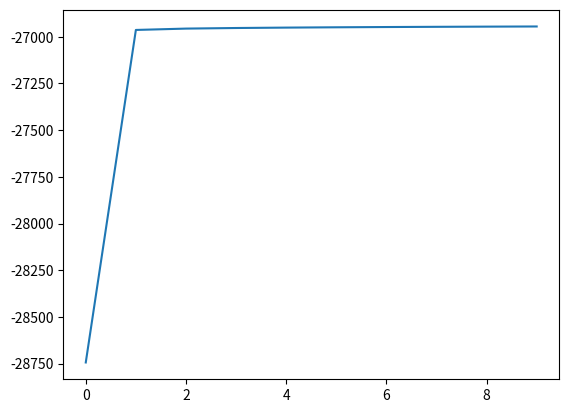

Python code for this plot:
import numpy as np

# Define CPTs
P_Q1_true = np.array([0.4, 0.6])
P_Q2xQ1_true = np.array([[0.3, 0.7], [0.2, 0.8]])
P_Y1xQ1_true = np.array([[0.1, 0.6, 0.3], [0.5, 0.1, 0.4]])
P_Y2xQ2_true = np.array([[0.5, 0.3, 0.2], [0.4, 0.2, 0.4]])
P_Y3xQ2_true = np.array([[0.4, 0.6], [0.9, 0.1]])

# Generate data
N = 10000

Y1_hat = np.zeros((N, 3))
Y2_hat = np.zeros((N, 3))
Y3_hat = np.zeros((N, 2))

for n in range(N):
    Q1 = np.random.choice([0, 1], p=P_Q1_true)
    Q2 = np.random.choice([0, 1], p=P_Q2xQ1_true[Q1, :])
    Y1 = np.random.choice([0, 1, 2], p=P_Y1xQ1_true[Q1, :])
    Y2 = np.random.choice([0, 1, 2], p=P_Y2xQ2_true[Q2, :])
    Y3 = np.random.choice([0, 1], p=P_Y3xQ2_true[Q2, :])
    
    Y1_hat[n, Y1] = 1
    Y2_hat[n, Y2] = 1
    Y3_hat[n, Y3] = 1

# EM algorithm
I = 10

# P_Q1 = np.ones((2))/2
# P_Q2xQ1 = np.ones((2, 2))/2
# P_Y1xQ1 = np.ones((2, 3))/3
# P_Y2xQ2 = np.ones((2, 3))/3
# P_Y3xQ2 = np.ones((2, 2))/2

P_Q1 = np.random.random((2)); P_Q1 = P_Q1 / P_Q1.sum()
P_Q2xQ1 = np.random.random((2, 2)); P_Q2xQ1 /= P_Q2xQ1.sum(axis=1, keepdims=True)
P_Y1xQ1 = np.random.random((2, 3)); P_Y1xQ1 /= P_Y1xQ1.sum(axis=1, keepdims=True)
P_Y2xQ2 = np.random.random((2, 3)); P_Y2xQ2 /= P_Y2xQ2.sum(axis=1, keepdims=True)
P_Y3xQ2 = np.random.random((2, 2)); P_Y3xQ2 /= P_Y3xQ2.sum(axis=1, keepdims=True)

ll = np.zeros((I))

for i in range(I):
    # E-step
    # Calculate complete probability distribution
    
    # [N, Q1, Q2, Y1, Y2, Y3]
    P = P_Q1[None, :, None, None, None, None] \
        * P_Q2xQ1[None, :, :, None, None, None] \
        * P_Y1xQ1[None, :, None, :, None, None] \
        * P_Y2xQ2[None, None, :, None, :, None] \
        * P_Y3xQ2[None, None, :, None, None, :]
    
    # Enter evidence my multiplying
    P = P \
        * Y1_hat[:, None, None, :, None, None] \
        * Y2_hat[:, None, None, None, :, None] \
        * Y3_hat[:, None, None, None, None, :]
    
    likelihood = P.sum(axis=(1, 2, 3, 4, 5))
    
    # Marginalize, unnormalized
    P_Q1 = P.sum(axis=(2, 3, 4, 5))
    P_Q2xQ1 = P.sum(axis=(3, 4, 5))
    P_Y1xQ1 = P.sum(axis=(2, 4, 5))
    P_Y2xQ2 = P.sum(axis=(1, 3, 5))
    P_Y3xQ2 = P.sum(axis=(1, 3, 4))
    
    # Normalize
    P_Q1 = P_Q1 / likelihood[:, None]
    P_Q2xQ1 = P_Q2xQ1 / likelihood[:, None, None]
    P_Y1xQ1 = P_Y1xQ1 / likelihood[:, None, None]
    P_Y2xQ2 = P_Y2xQ2 / likelihood[:, None, None]
    P_Y3xQ2 = P_Y3xQ2 / likelihood[:, None, None]
    
    # M-step
    
    # Sum over trials
    P_Q1 = P_Q1.sum(axis=0)
    P_Q2xQ1 = P_Q2xQ1.sum(axis=0)
    P_Y1xQ1 = P_Y1xQ1.sum(axis=0)
    P_Y2xQ2 = P_Y2xQ2.sum(axis=0)
    P_Y3xQ2 = P_Y3xQ2.sum(axis=0)
    
    # Normalize
    P_Q1 /= P_Q1.sum()
    P_Q2xQ1 /= P_Q2xQ1.sum(axis=1, keepdims=True)
    P_Y1xQ1 /= P_Y1xQ1.sum(axis=1, keepdims=True)
    P_Y2xQ2 /= P_Y2xQ2.sum(axis=1, keepdims=True)
    P_Y3xQ2 /= P_Y3xQ2.sum(axis=1, keepdims=True)
    
    # Log log-likelihood
    ll[i] = np.log(likelihood).sum()

# Plot
import matplotlib.pyplot as plt; plt.ion()

plt.plot(ll)

